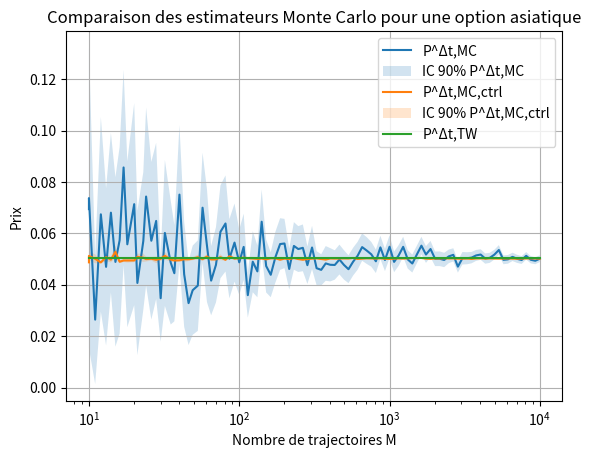

Recreate this plot in Python.
from matplotlib.lines import lineStyles
import matplotlib.pyplot as plt
import numpy as np
import scipy.stats as ss
import time

###################################

def approx_norm_cdf(x):

    #déclaration des constantes
    b0 = 0.2316419
    b1 = 0.319381530
    b2 = -0.356563782
    b3 = 1.781477937
    b4 = -1.821255978
    b5 = 1.330274429

    #calcul de l'approx
    t = 1/(1+b0*x)
    approx = 1/np.sqrt(2*np.pi) * np.exp(-1/2 * x**2)
    poly = b1*t + b2*t**2 + b3*t**3 + b4* t**4 + b5* t**5
    return 1-approx*poly



#####################################
# Q3 : Implémentation du prix d'une option asiatique selon Turnbull&Wakeman (cas continu)
####################################

def P0_TW(T, K, s0, r, sig):
    M1 = (np.exp(r*T) - 1) / (r*T)
    M2 = (2 * np.exp((2*r + sig**2)*T)) / ((r + sig**2)*(2*r + sig**2)*T**2) + 2 / (r*T**2) * (1/(2*r + sig**2) - np.exp(r*T)/(r + sig**2))

    rA = np.log(M1) / T
    sigA = np.sqrt(np.log(M2)/T - 2*rA)

    d1 = (np.log(s0/K) + (rA + 0.5*sigA**2)*T) / (sigA * np.sqrt(T))
    d2 = d1 - sigA * np.sqrt(T)

    P = np.exp(-r*T) * (s0*np.exp(rA*T)*approx_norm_cdf(d1) - K*approx_norm_cdf(d2))
    return P

# P0 = P0_TW(0.5, 1, 1, 0.01, 0.3)
# print(f"Approximation de Turnbull&Wakeman du prix de l'option asiatique (cas continu) : {P0:.4f}")


#####################################
# Q4 : Implémentation du prix d'une option asiatique selon Turnbull&Wakeman (cas discret)
####################################

def PD_TW(T, K, S0, r, sig, N):

    dt = T/N

    M1 = 1/N * np.exp(r*dt)*(1-np.exp(r*N*dt))/(1-np.exp(r*dt))

    M21 = 1/N**2 * (np.exp((2*r+sig**2)*dt) * (1-np.exp((2*r+sig**2)*dt*N))/(1-np.exp((2*r+sig**2)*dt)))
    M22 = 1/N**2 * (  2*np.exp(r*dt)/(1-np.exp(r*dt))   *   (np.exp((2*r+sig**2)*dt) * (1-np.exp((2*r+sig**2)*(N-1)*dt))/(1-np.exp((2*r+sig**2)*dt)) - (np.exp(((N+1)*r+sig**2)*dt) * (1-np.exp((r+sig**2)*(N-1)*dt))/(1-np.exp((r+sig**2)*dt))))  )
    M2 = M21 + M22


    rA = np.log(M1) / T
    sigA = np.sqrt(np.log(M2)/T - 2*rA)

    d1 = (np.log(S0/K) + (rA + 0.5*sigA**2)*T) / (sigA * np.sqrt(T))
    d2 = d1 - sigA * np.sqrt(T)

    P = np.exp(-r*T) * (S0*np.exp(rA*T)*approx_norm_cdf(d1) - K*approx_norm_cdf(d2))
    return P

# Test d'application :
# T = 0.5
# sigma = 0.3
# dt = 1 / 252
# N = int(T / dt)
# P = PD_TW(T, 1, 1, 0.01, sigma, N)
# print(f"Approximation de Turnbull&Wakeman du prix de l'option asiatique (cas discret) : {P:.4f}")


#####################################
# Q5 : trajectoire brownienne et Monte-Carlo
####################################

def Brown_traj(T, N):
    """
    Simule une trajectoire de mouvement brownien de variance sigma^2 sur [0,T] avec N pas.

    Paramètres :
    - T : temps final
    - N : nombre de pas (donc la trajectoire aura N+1 points)
    - sigma : écart-type du brownien (par défaut 1)

    """
    dt = T / N
    G = ss.norm.rvs(size=N)                      # N variables gaussiennes centrées réduites
    dW = np.sqrt(dt) * G                         # incréments du brownien
    W = np.concatenate(([0], np.cumsum(dW)))     # W_0 = 0, puis cumul des incréments
    return W


# Test d'application :
T = 0.5
sigma = 0.3
dt = 1 / 252
N = int(T / dt)

# t = np.linspace(0,T,N+1)
# W = Brown_traj(T, N)

# plt.plot(t, W)
# plt.xlabel("Temps")
# plt.ylabel("W(i Dt)")
# plt.title("Trajectoire d'un mouvement brownien")
# plt.grid(True)
# plt.show()



def PDt_MC(T, K, S0, r, sigma, N, M):
    """
    Estime le prix d'une option asiatique P^Δt par méthode de Monte Carlo.

    Paramètres : 
    - T : temps d'échéance de l'option (en années)
    - K : prix d'exercice
    - S0 : prix initial de l'actif sous-jacent
    - r : taux d'intérêt sans risque
    - sigma : volatilité de l'actif sous-jacent
    - N : nombre de pas de temps
    - M : nombre de trajectoires Monte Carlo

    """
    dt = T / N
    payoffs = np.zeros(M)

    for i in range(M):
        t = np.linspace(0, T, N+1)
        W = Brown_traj(T, N)  # Simulation d'une trajectoire brownienne
        
        # Calcul de la trajectoire de l'actif sous-jacent S(t)
        S = S0 * np.exp((r - 0.5 * sigma**2) * t + sigma * W) 

        # Moyenne des prix sur la trajectoire 
        S_mean = np.mean(S[1:]) #on prend pas S0 car i commence à 1 

        # Payoff de l'option asiatique
        payoffs[i] = max(S_mean - K, 0)
    
    # Actualisation de la moyenne des payoffs
    P = np.exp(-r * T) * np.mean(payoffs)

    # Calcul de l'erreur et de l'intervalle de confiance à 90%
    std = np.std(payoffs)
    error = 1.65 * std / np.sqrt(M)

    CI_up = P + error
    CI_Down = P -error

    return P, CI_Down, CI_up, error

# Test d'application :
T = 0.5
K = 1
S0 = 1
r = 0.01
sigma = 0.3
dt = 1 / 252
N = int(T / dt)  
M = 10000 

# P_MC = PDt_MC(T, K, S0, r, sigma, N, M)
# print(f"Prix de l'option asiatique par Monte Carlo : {P_MC[0]:.4f}")

# print(f"Intervalle de confiance à 90% : [{P_MC[1]:.4f}, {P_MC[2]:.4f}]")


#####################################
# Q7 : Estimation Monte-Carlo de P^Δt par variable de contrôle
####################################


def PDt_MC_control(T, K, S0, r, sigma, N, M):
    """
    Estimateur Monte Carlo de l'option asiatique avec variable de contrôle.
    M : nombre de trajectoires
    N : nombre de pas de temps

    """
    dt = T / N
    t = np.linspace(0, T, N+1)
    
    # Paramètres de la variable de contrôle 
    sigma_E = sigma / N * np.sqrt((N + 1) * (2 * N + 1) / 6)
    r_E = (r - 0.5 * sigma**2) * (N + 1) / (2 * N) + 0.5 * sigma_E**2

    payoffs = np.zeros(M)
    controls = np.zeros(M)

    for j in range(M):
        W = Brown_traj(T, N)
        S = S0 * np.exp((r - 0.5 * sigma**2) * t + sigma * W)
        
        S_bar = np.mean(S[1:])
        G_bar = np.exp(np.mean(np.log(S[1:])))
        
        Y = np.exp(-r * T) * max(S_bar - K, 0)
        Z = np.exp(-r * T) * max(G_bar - K, 0)

        payoffs[j]=Y
        controls[j]=Z
    
    Z_mean = np.mean(controls)

    
    d1 = (np.log(S0 / K) + (r_E + 0.5 * sigma_E**2) * T) / (sigma_E * np.sqrt(T))
    d2 = d1 - sigma_E * np.sqrt(T)
    Z_exact = np.exp(-r * T) * (S0 * np.exp(r_E * T) * approx_norm_cdf(d1) - K * approx_norm_cdf(d2))

    P_control = np.mean(payoffs) -  Z_mean + Z_exact

    # Calcul de l'erreur et de l'intervalle de confiance à 90%
    std = np.std(payoffs - controls)
    error = 1.65 * std / np.sqrt(M)

    CI_up = P_control + error
    CI_Down = P_control -error

    return P_control, CI_Down, CI_up, error


# Test d'application :
T = 0.5
K = 1
S0 = 1
r = 0.01
sigma = 0.3
dt = 1 / 252
N = int(T / dt)  
M = 10000 

# P_VC = PDt_MC_control(T, K, S0, r, sigma, N, M)
# print(f"Prix estimé par Monte Carlo avec variable de contrôle : {P_VC[0]:.4f}")

# print(f"Intervalle de confiance à 90% : [{P_VC[1]:.4f}, {P_VC[2]:.4f}]")


#####################################
# Q8 : Tracés de P^Δt,MC et de P^Δt,MC,ctrl 
####################################


m = np.logspace(1, 4, 100, dtype=int)  # de 10 à 10_000, 100 points équitablement réparti en log

P_MC, CI_Down_MC, CI_Up_MC = [], [], []
P_VC, CI_Down_VC, CI_Up_VC = [], [], []
P_TW = []

for M_i in m:
    p_mc, ci_down_mc, ci_up_mc, _ = PDt_MC(T, K, S0, r, sigma, N, int(M_i))
    p_vc, ci_down_vc, ci_up_vc, _ = PDt_MC_control(T, K, S0, r, sigma, N, int(M_i))
    p_tw = PD_TW(T, K, S0, r, sigma, N)

    P_MC.append(p_mc)
    CI_Down_MC.append(ci_down_mc)
    CI_Up_MC.append(ci_up_mc)

    P_VC.append(p_vc)
    CI_Down_VC.append(ci_down_vc)
    CI_Up_VC.append(ci_up_vc)

    P_TW.append(p_tw)

P_MC = np.array(P_MC)
P_VC = np.array(P_VC)
P_TW = np.array(P_TW)



plt.plot(m, P_MC, label='P^Δt,MC')
plt.fill_between(m, CI_Down_MC, CI_Up_MC, alpha=0.2, label='IC 90% P^Δt,MC')

plt.plot(m, P_VC, label='P^Δt,MC,ctrl')
plt.fill_between(m, CI_Down_VC, CI_Up_VC, alpha=0.2, label='IC 90% P^Δt,MC,ctrl')

plt.plot(m, P_TW, label='P^Δt,TW')

plt.xlabel('Nombre de trajectoires M')
plt.ylabel('Prix')
plt.legend()
plt.title('Comparaison des estimateurs Monte Carlo pour une option asiatique')
plt.xscale('log')
plt.grid()
plt.show()


#####################################
# Q9 : Tracé de P^Δt,MC,ctrl en fonction de K 
####################################

# vals = np.linspace(1,0, 50,endpoint=False) 
# K_vals = ss.beta(2,2).ppf(vals)*2           # liste de points dans (0,2] avec une concentration autour de 1
# # print(K_vals)
# plt.hist(K_vals,25)
# plt.show()

# Prices_MC_ctrl = []
# CI_up_ctrl = []
# CI_down_ctrl = []
# Prices_TW = []

# for K in K_vals:
#     price_ctrl, ci_down_ctrl, ci_up_ctrl, _ = PDt_MC_control(T, K, S0, r, sigma, N, M)
#     Prices_MC_ctrl.append(price_ctrl)
#     CI_up_ctrl.append(ci_up_ctrl)
#     CI_down_ctrl.append(ci_down_ctrl)
#     Prices_TW.append(PD_TW(T, K, S0, r, sigma, N))

# plt.close()  
# plt.figure(figsize=(10, 4)) 
# plt.plot(K_vals, Prices_MC_ctrl, label='P^Δt,MC,ctrl', linestyle='-')
# plt.fill_between(K_vals, CI_down_ctrl, CI_up_ctrl, alpha=0.2, label='IC 90% P^Δt,MC,ctrl')
# plt.plot(K_vals, Prices_TW, label='P^Δt,TW', linestyle='--')
# plt.xlabel('Prix d\'exercice K')
# plt.ylabel('Prix')
# plt.title('Prix de l\'option asiatique en fonction de K')
# plt.legend()
# plt.grid()
# plt.show()

# # Différence
# Prices_MC_ctrl = np.array(Prices_MC_ctrl)
# Prices_TW = np.array(Prices_TW)

# plt.close()
# plt.figure(figsize=(10, 4))
# plt.plot(K_vals, Prices_MC_ctrl - Prices_TW, label="P^Δt,MC,ctrl - P^Δt,TW", color="blue")
# plt.axhline(0, linestyle='--', color='gray')
# plt.xlabel("Prix d'exercice K")
# plt.ylabel("Différence")
# plt.title("Différence entre les deux estimateurs")

# plt.xlim(0.9, 1.1)  # Zoom sur l'axe des K autour de 1

# plt.grid(True)
# plt.legend()
# plt.tight_layout()
# plt.show()


#####################################
# Q10 : Tracé de P^Δt,MC,ctrl en fonction de sigma
####################################

K = 1
# nb=50
# sigma_vals = np.linspace(0.8,0, nb,endpoint=False)
# Prices_MC_ctrl =np.zeros(nb)
# CI_up_ctrl =    np.zeros(nb)
# CI_down_ctrl =  np.zeros(nb)
# Prices_TW =     np.zeros(nb)

# for i in range(nb):
#     price_ctrl, ci_down_ctrl, ci_up_ctrl, _ = PDt_MC_control(T, K, S0, r, sigma_vals[i], N, M)
#     Prices_MC_ctrl[i]=price_ctrl
#     CI_up_ctrl[i] = ci_up_ctrl
#     CI_down_ctrl[i] = ci_down_ctrl
#     Prices_TW[i] = PD_TW(T, K, S0, r, sigma_vals[i], N)

# plt.close()  
# plt.figure(figsize=(10, 4))
# plt.plot(sigma_vals, Prices_MC_ctrl, label='P^Δt,MC,ctrl')
# plt.fill_between(sigma_vals, CI_down_ctrl, CI_up_ctrl, alpha=0.2, label='IC 90% P^Δt,MC,ctrl')
# plt.plot(sigma_vals, Prices_TW, label='P^Δt,TW', linestyle='--')
# plt.xlabel('Volatilité σ')
# plt.ylabel('Prix')
# plt.title('Prix de l\'option asiatique en fonction de σ')
# plt.legend()
# plt.grid()
# plt.show()

# # Différence
# diff = Prices_MC_ctrl - Prices_TW

# plt.close()  
# plt.figure(figsize=(10, 4)) 
# plt.plot(sigma_vals,diff, label="P^Δt,MC,ctrl - P^Δt,TW", color="blue")
# plt.axhline(0, linestyle='--', color='gray')
# plt.xlabel("Volatilité σ")
# plt.ylabel("Différence")
# plt.title("Différence entre les deux estimateurs")
# plt.grid(True)
# plt.legend()
# plt.tight_layout()
# plt.show()

#####################################
# Q11 : Tracé de P^Δt,TW en fonction K pour plusieurs Δt
####################################
# sigma = 0.3

# nb=100
# vals = np.linspace(1,0, nb,endpoint=False) 
# K_vals = ss.beta(2,2).ppf(vals)*2           # liste de points dans (0,2] avec une concentration autour de 1
# Prices_TW_0 =       np.zeros(nb)
# Prices_TW_1_252 =   np.zeros(nb)
# Prices_TW_1_52 =    np.zeros(nb)
# Prices_TW_1_12 =    np.zeros(nb)

# for k in range(nb):
#     Prices_TW_0[k]      = PD_TW(1, K_vals[k], S0, r, sigma, 1000000)  # Δt = 0
#     Prices_TW_1_252[k]  = PD_TW(1, K_vals[k], S0, r, sigma, 252)  # Δt = 1/252
#     Prices_TW_1_52[k]   = PD_TW(1, K_vals[k], S0, r, sigma, 52)  # Δt = 1/52
#     Prices_TW_1_12[k]   = PD_TW(1, K_vals[k], S0, r, sigma, 12)  # Δt = 1/12

# plt.close() 
# plt.figure(figsize=(10, 4))
# plt.plot(K_vals, Prices_TW_0, label='Δt = 0 (cas continu)', linestyle='-')
# plt.plot(K_vals, Prices_TW_1_252, label='Δt = 1/252 (un jour)', linestyle='-')
# plt.plot(K_vals, Prices_TW_1_52, label='Δt = 1/52 (une semaine)', linestyle='-')
# plt.plot(K_vals, Prices_TW_1_12, label='Δt = 1/12 (un mois)',linestyle='-')
# plt.xlabel('Prix d\'exercice K')
# plt.ylabel('Prix')
# plt.title('Prix de l\'option asiatique selon Turnbull & Wakeman en fonction de Δt')
# plt.legend()
# plt.grid()

# plt.xlim(0.8, 1.2)
# plt.ylim(0, 0.2)

# # plt.tight_layout()
# # plt.show()

# plt.close() 
# plt.figure(figsize=(10, 4))
# plt.plot(K_vals, np.log10(Prices_TW_1_252  - Prices_TW_0), label='Δt = 1/252 (un jour)', linestyle='-')
# plt.plot(K_vals, np.log10(Prices_TW_1_52   - Prices_TW_0), label='Δt = 1/52 (une semaine)', linestyle='-')
# plt.plot(K_vals, np.log10(Prices_TW_1_12   - Prices_TW_0), label='Δt = 1/12 (un mois)',linestyle='-')
# plt.xlabel('log-différence de Prix d\'exercice K')
# plt.ylabel('Prix')
# plt.title('Prix de l\'option asiatique selon Turnbull & Wakeman en fonction de Δt')
# plt.legend()
# plt.grid()


# plt.tight_layout()
# plt.show()

#####################################
# Q12 : Tracé de la différence P^Δt,MC,ctrl - P^Δt,TW pour différents Δt
###################################

# nb=50
# vals = np.linspace(1,0, nb,endpoint=False) 
# K_vals = ss.beta(2,2).ppf(vals)*2           # liste de points dans (0,2] avec une concentration autour de 1
# Prices_diff_1_252 = []
# Prices_diff_1_52 = []
# Prices_diff_1_12 = []

# CI_up_diff_1_252 = []
# CI_down_diff_1_252 = []

# CI_up_diff_1_52 = []  
# CI_down_diff_1_52 = []  

# CI_up_diff_1_12 = []
# CI_down_diff_1_12 = []


# for K in K_vals:
#     a_252, b_252, c_252, _ = PDt_MC_control(1, K, S0, r, sigma, 252, M)  # Δt = 1/252
#     a_52, b_52, c_52, _ = PDt_MC_control(1, K, S0, r, sigma, 52, M)    # Δt = 1/52
#     a_12, b_12, c_12, _ = PDt_MC_control(1, K, S0, r, sigma, 12, M)    # Δt = 1/12
#     k_252 = PD_TW(1, K, S0, r, sigma, 252)
#     k_52 = PD_TW(1, K, S0, r, sigma, 52)
#     k_12 = PD_TW(1, K, S0, r, sigma, 12)

#     Prices_diff_1_252.append(a_252 - k_252 )  # Δt = 1/252
#     Prices_diff_1_52.append(a_52 - k_52)  # Δt = 1/52
#     Prices_diff_1_12.append(a_12 - k_12)  # Δt = 1/12

#     CI_up_diff_1_252.append(c_252 - k_252)  # Δt = 1/252
#     CI_down_diff_1_252.append(b_252 - k_252)  # Δt = 1/252

#     CI_up_diff_1_52.append(c_52 - k_52)  # Δt = 1/52
#     CI_down_diff_1_52.append(b_52 - k_52)  # Δt = 1/52

#     CI_up_diff_1_12.append(c_12 - k_12)  # Δt = 1/12
#     CI_down_diff_1_12.append(b_12 - k_12)  # Δt = 1/12

# plt.close() 
# plt.figure(figsize=(10, 4))
# plt.plot(K_vals, Prices_diff_1_252, label='Δt = 1/252 (un jour)')
# plt.plot(K_vals, Prices_diff_1_52, label='Δt = 1/52 (une semaine)')
# plt.plot(K_vals, Prices_diff_1_12, label='Δt = 1/12 (un mois)')

# plt.fill_between(K_vals, CI_down_diff_1_252, CI_up_diff_1_252, alpha=0.2)
# plt.fill_between(K_vals, CI_down_diff_1_52, CI_up_diff_1_52, alpha=0.2)
# plt.fill_between(K_vals, CI_down_diff_1_12, CI_up_diff_1_12, alpha=0.2)

# plt.xlabel('Prix d\'exercice K')
# plt.ylabel('Différence')
# plt.ylabel(r"$P^{\Delta t, MC, ctrl} - P^{\Delta t, TW}$")
# plt.axhline(0, linestyle='--', color='gray')
# plt.title(r'Différence entre $P^{\Delta t, MC, ctrl}$  et $P^{\Delta t, TW}$ en fonction de K pour plusieurs Δt')
# plt.legend()
# plt.grid()

# # plt.xlim(0.9, 1.1)   #zoom sur l'axe des K autour de 1
# # plt.ylim(-0.0006, 0.0002)

# plt.tight_layout()
# plt.show()


#####################################
# Q13 : temps de calcul pour différentes échelles de temps
# ####################################

# K=1
# S0=1
# r=0.01
# sigma =0.3
# M=1000
# dt = [12,52,252]
# elapse_control, elapse_TW = np.zeros(len(dt)), np.zeros(len(dt))
# nb=100   #nombre de temps échantillons

# for i in range(len(dt)):
#     start = time.time()

#     for n in range(nb):
#         lorem = PDt_MC_control(1, K, S0, r, sigma, dt[i], M)
#     elapse_control[i] = time.time()-start
#     elapse_control[i] = round(elapse_control[i]/nb,5)
    
#     start2 = time.time()
#     for n in range(nb):
#         lorem = PD_TW(1, K, S0, r, sigma, 12)
#     elapse_TW[i] = time.time()- start2
#     elapse_TW[i] = round(elapse_TW[i]/nb,8)

#     print("pour l'écart ",dt[i])
#     print("l'estimateur de MC a donné un résultat en ", elapse_control[i])
#     print("et l'estimateur de TW a donné un résultat en ", elapse_TW[i])

# abs = ["dt=1/12","dt=1/52","dt=1/252"]

# # plt.bar(abs,elapse_control,label="temps de calcul de l'estimateur MC")
# # plt.bar(abs, elapse_TW, label="temps de calcul de l'estimateur TW")

# # plt.legend()
# # plt.show()


# temps_calc = {
#     'TW' : elapse_TW,
#     'MC' : elapse_control
# }

# temps_calc_log = {
#     'TW' : np.log(elapse_TW)/np.log(10),
#     'MC' : np.log(elapse_control)/np.log(10)
# }

# x = np.arange(len(abs))  # the label locations
# width = 0.25  # the width of the bars
# multiplier = 0

# fig, ax = plt.subplots(layout='constrained')

# for attribute, measurement in temps_calc.items():
#     offset = width * multiplier
#     rects = ax.bar(x + offset, measurement, width, label=attribute)
#     ax.bar_label(rects, padding=3)
#     multiplier += 1

# # Add some text for labels, title and custom x-axis tick labels, etc.
# ax.set_ylabel('temps de calcul (s)')
# ax.set_title('temps de calcul des deux estimateurs pour différents pas de temps ')
# ax.set_xticks(x + width, abs)
# ax.legend(loc='upper left', ncols=3)

# plt.savefig("time calc")

# plt.close()
# fig, ax = plt.subplots(layout='constrained')

# for attribute, measurement in temps_calc_log.items():
#     offset = width * multiplier
#     rects = ax.bar(x + offset, measurement, width, label=attribute)
#     ax.bar_label(rects, padding=3)
#     multiplier += 1

# # Add some text for labels, title and custom x-axis tick labels, etc.
# ax.set_ylabel('log s')
# ax.set_title('temps de calcul des deux estimateurs pour différents pas de temps')
# ax.set_xticks(x + width, abs)
# ax.legend(loc='upper left', ncols=3)

# plt.savefig("log-time calc")